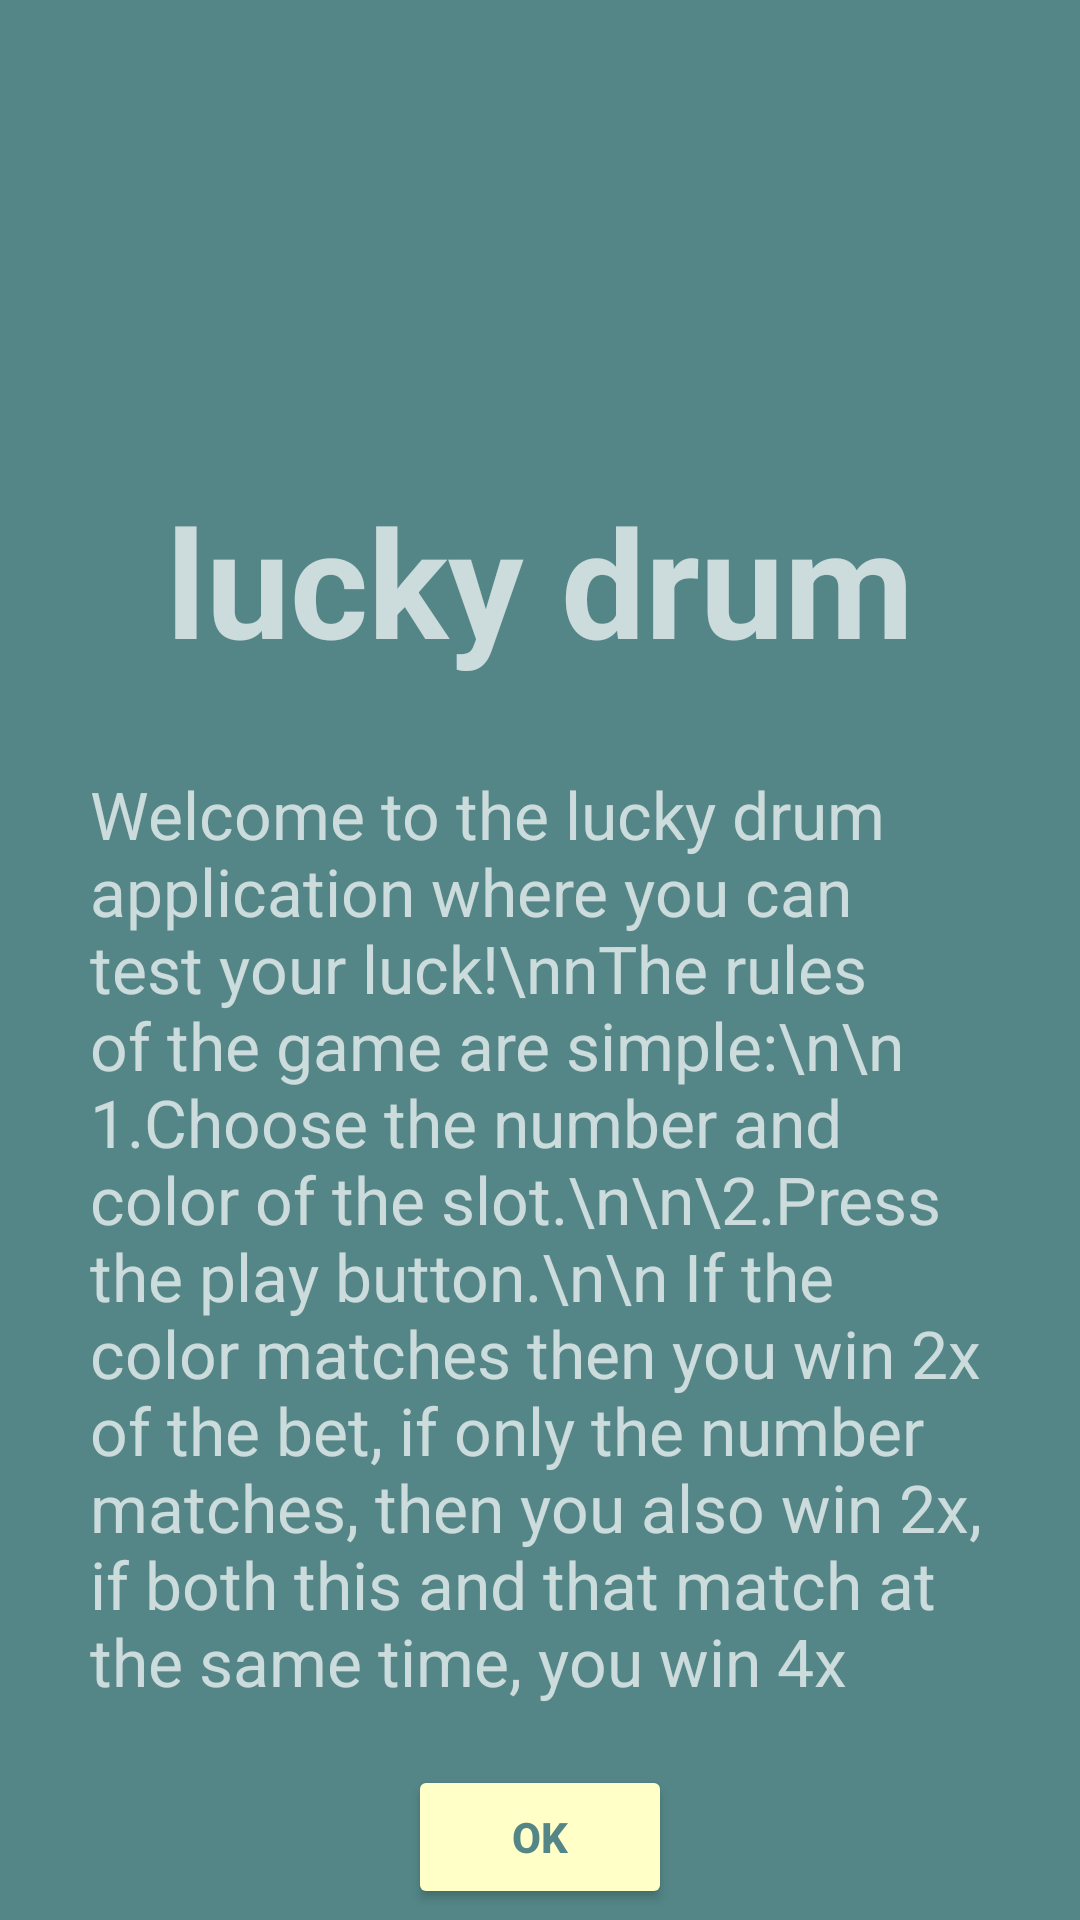

The Android layout XML behind this screen, and the referenced resources:
<!-- AndroidManifest.xml: application theme Theme.AppCompat.NoActionBar -->
<!-- res/layout/fragment_infoqasd.xml -->
<?xml version="1.0" encoding="utf-8"?>
<androidx.core.widget.NestedScrollView xmlns:android="http://schemas.android.com/apk/res/android"
    xmlns:tools="http://schemas.android.com/tools"
    android:layout_width="match_parent"
    android:layout_height="match_parent"
    android:background="#548687"
    xmlns:app="http://schemas.android.com/apk/res-auto"
    tools:context=".e3jhivh.InfoFragmentqasd">

    <androidx.constraintlayout.widget.ConstraintLayout
        android:layout_width="match_parent"
        android:layout_height="wrap_content"
        app:layout_constraintBottom_toBottomOf="parent"
        app:layout_constraintEnd_toEndOf="parent"
        app:layout_constraintStart_toStartOf="parent">

        <ImageView
            android:id="@+id/imageViewqasd"
            android:layout_width="120dp"
            android:layout_height="120dp"
            android:layout_marginTop="20dp"
            android:src="@drawable/lemon"
            app:layout_constraintEnd_toEndOf="parent"
            app:layout_constraintStart_toStartOf="parent"
            app:layout_constraintTop_toTopOf="parent"></ImageView>

        <TextView
            android:id="@+id/textViewqasd"
            android:layout_width="wrap_content"
            android:layout_height="wrap_content"
            android:layout_marginTop="20dp"
            android:text="lucky drum"
            android:textSize="50sp"
            android:textStyle="bold"
            app:layout_constraintEnd_toEndOf="parent"
            app:layout_constraintStart_toStartOf="parent"
            app:layout_constraintTop_toBottomOf="@+id/imageViewqasd"></TextView>


        <TextView
            android:id="@+id/textView3qasd"
            android:layout_width="300dp"
            android:layout_height="wrap_content"
            android:layout_marginTop="30dp"
            android:text="Welcome to the lucky drum application where you can test your luck!\nnThe rules of the game are simple:\n\n 1.Choose the number and color of the slot.\n\n\2.Press the play button.\n\n If the color matches then you win 2x of the bet, if only the number matches, then you also win 2x, if both this and that match at the same time, you win 4x"
            android:textSize="22sp"
            app:layout_constraintEnd_toEndOf="parent"
            app:layout_constraintStart_toStartOf="parent"
            app:layout_constraintTop_toBottomOf="@+id/textViewqasd" />

        <Button
            android:id="@+id/buttonqasd"
            android:layout_width="wrap_content"
            android:layout_height="wrap_content"
            android:layout_margin="20dp"
            android:backgroundTint="#ffffc7"
            android:text="ok"
            android:textColor="#548687"
            android:textStyle="bold"
            app:layout_constraintBottom_toBottomOf="parent"
            app:layout_constraintEnd_toEndOf="parent"
            app:layout_constraintStart_toStartOf="parent"
            app:layout_constraintTop_toBottomOf="@+id/textView3qasd" />


    </androidx.constraintlayout.widget.ConstraintLayout>
</androidx.core.widget.NestedScrollView>
<!-- resources referenced by this layout -->
<resources>

</resources>
